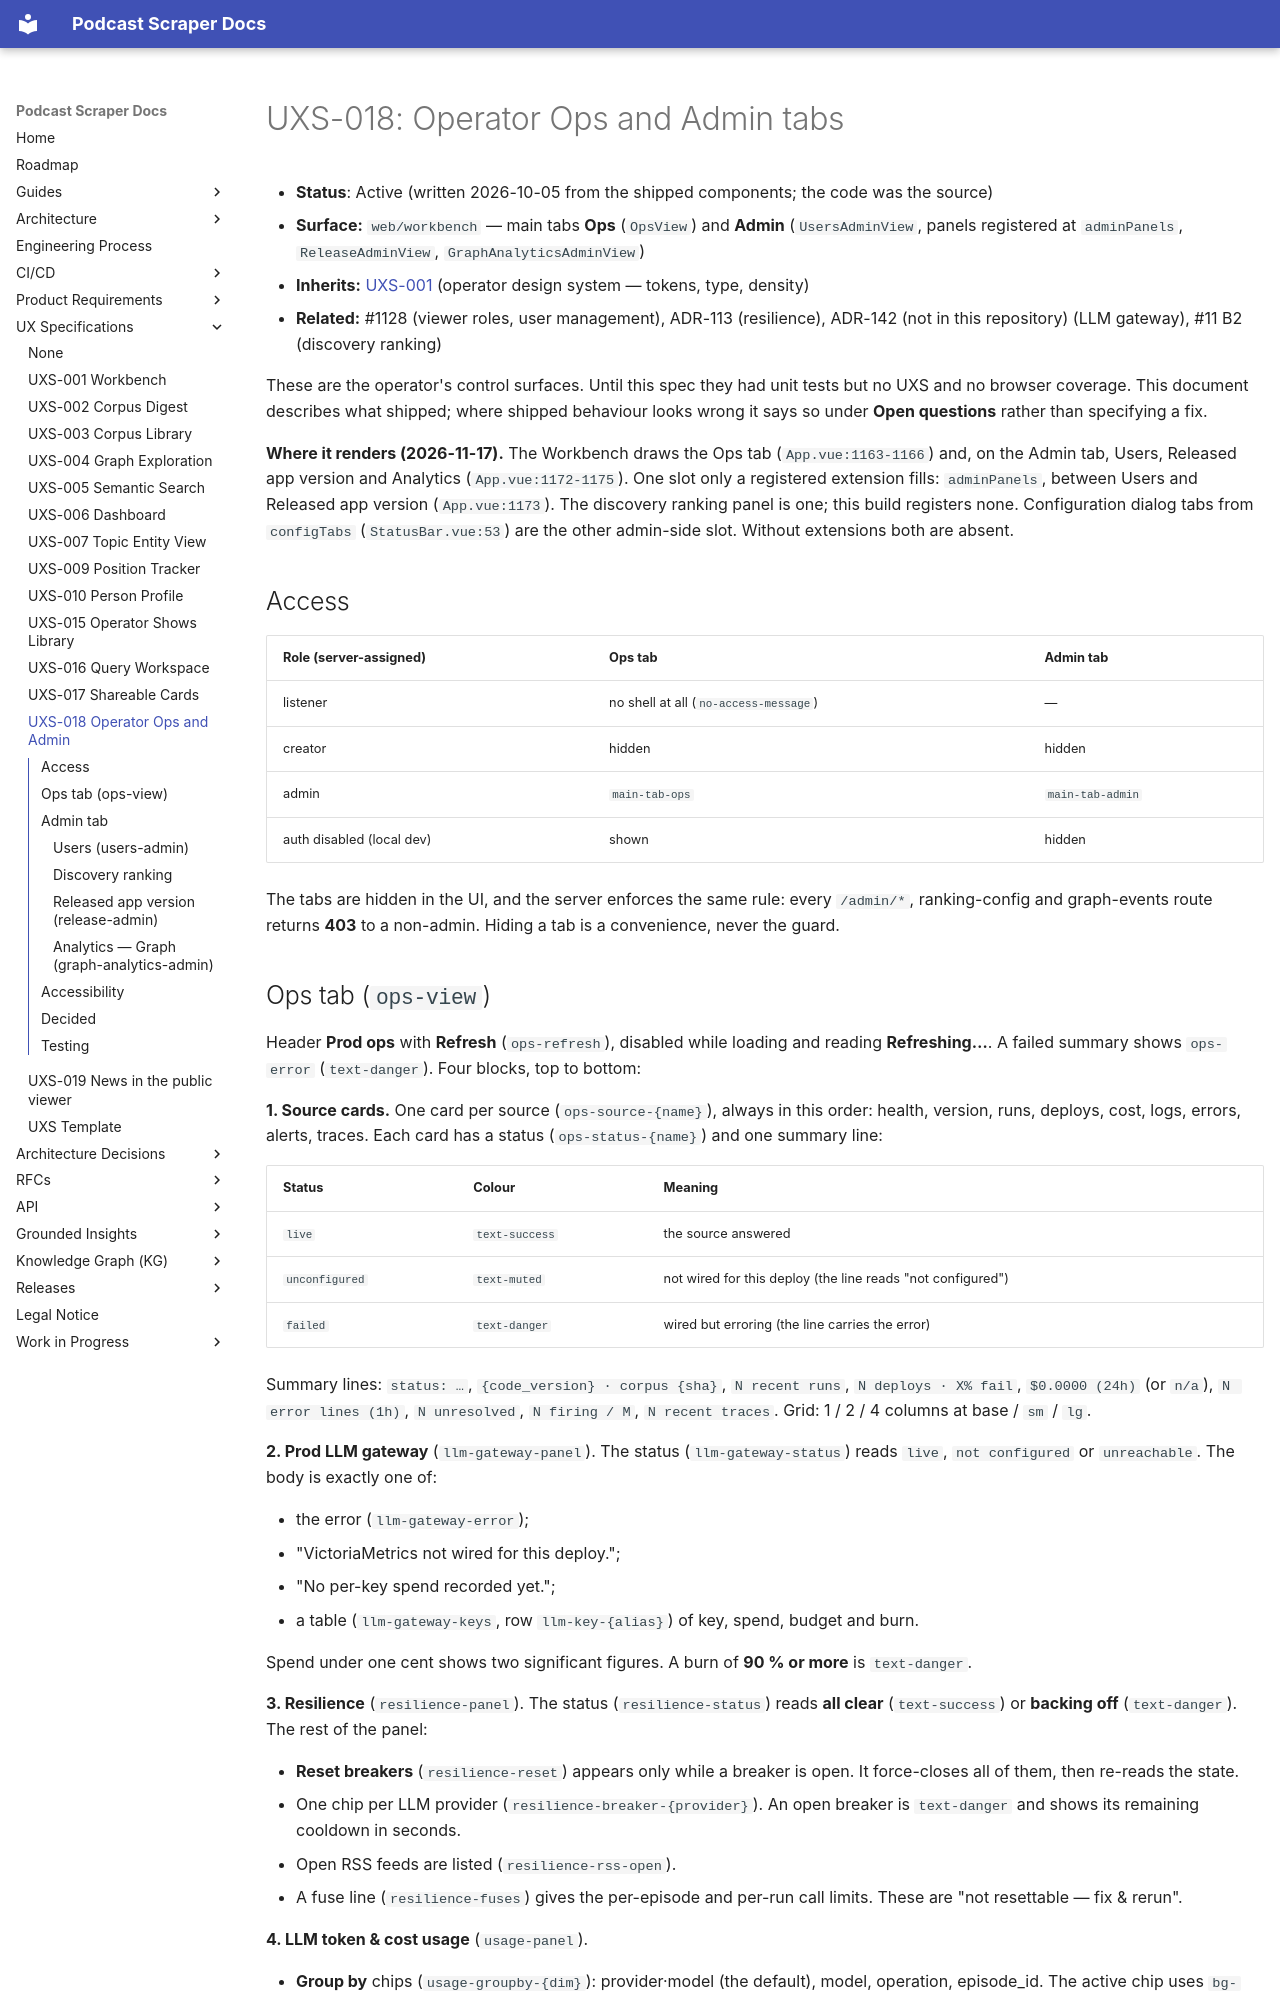

repository: chipi/podcast_scraper · page: uxs/UXS-018-operator-ops-and-admin/index.html · generator: mkdocs

# UXS-018: Operator Ops and Admin tabs

- **Status**: Active (written 2026-10-05 from the shipped components; the code was the source)
- **Surface:** `web/workbench` — main tabs **Ops** (`OpsView`) and **Admin** (`UsersAdminView`,
  panels registered at `adminPanels`, `ReleaseAdminView`, `GraphAnalyticsAdminView`)
- **Inherits:** [UXS-001](UXS-001-workbench.md) (operator design system — tokens, type, density)
- **Related:** #1128 (viewer roles, user management), ADR-113 (resilience), ADR-142 (not in this repository) (LLM gateway),
  #11 B2 (discovery ranking)

These are the operator's control surfaces. Until this spec they had unit tests but no UXS and no
browser coverage. This document describes what shipped; where shipped behaviour looks wrong it says
so under **Open questions** rather than specifying a fix.

**Where it renders (2026-11-17).** The Workbench draws the Ops tab (`App.vue:1163-1166`) and, on the Admin tab, Users, Released app version and Analytics (`App.vue:1172-1175`). One slot only a registered extension fills: `adminPanels`, between Users and Released app version (`App.vue:1173`). The discovery ranking panel is one; this build registers none. Configuration dialog tabs from `configTabs` (`StatusBar.vue:53`) are the other admin-side slot. Without extensions both are absent.

## Access

| Role (server-assigned) | Ops tab | Admin tab |
| --- | --- | --- |
| listener | no shell at all (`no-access-message`) | — |
| creator | hidden | hidden |
| admin | `main-tab-ops` | `main-tab-admin` |
| auth disabled (local dev) | shown | hidden |

The tabs are hidden in the UI, and the server enforces the same rule: every `/admin/*`,
ranking-config and graph-events route returns **403** to a non-admin. Hiding a tab is a convenience,
never the guard.
